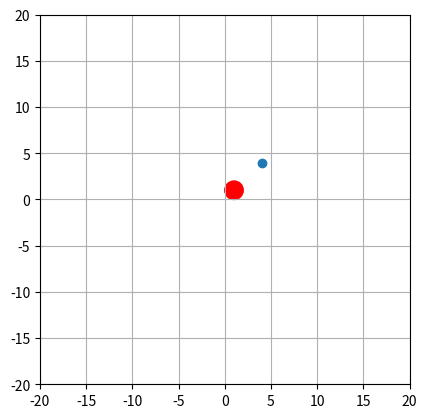

This figure's Python source:
import matplotlib.pyplot as plt
from matplotlib.patches import Circle

import numpy as np

###


fig , ax = plt.subplots()

circle = Circle((1 , 1) , 1 , color = 'red' , fill = True)

ax.add_patch(circle)

ax.set_aspect('equal')

ax.set_xlim(-20, 20)
ax.set_ylim(-20, 20)


plt.scatter(4 , 4)

plt.grid(True)
plt.show()